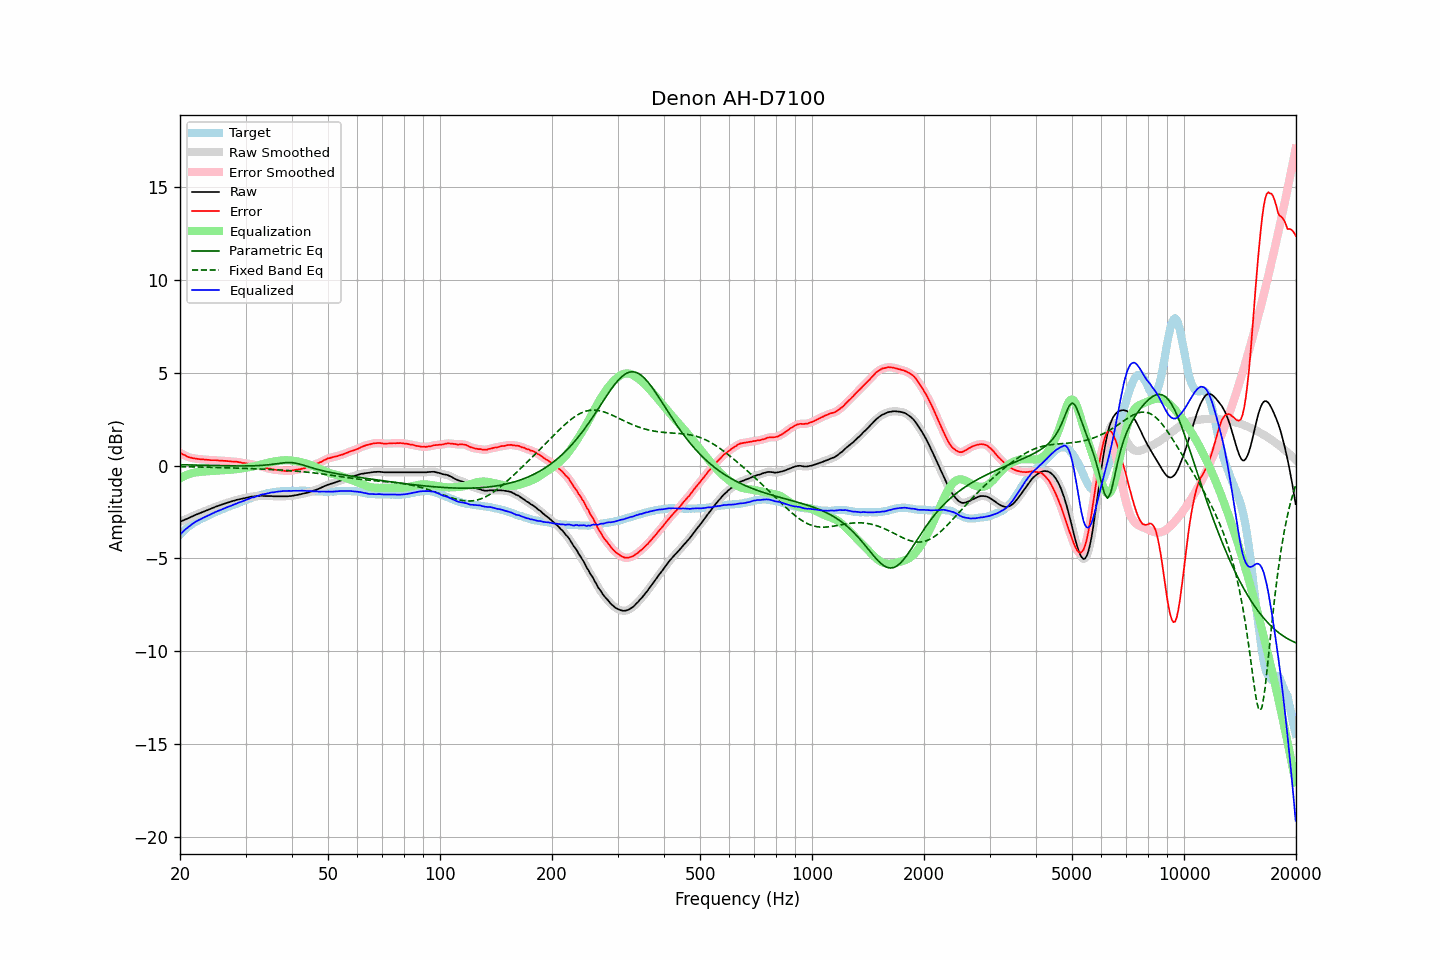

Data behind this chart, as committed beside it:
frequency, raw, error, smoothed, error_smoothed, equalization, parametric_eq, fixed_band_eq, equalized_raw, equalized_smoothed, target
20.00, -3.03, 0.69, -3.03, 0.69, -0.69, 0.04, -0.06, -3.72, -3.72, -3.73
20.20, -2.99, 0.64, -2.99, 0.64, -0.64, 0.04, -0.06, -3.63, -3.63, -3.64
20.40, -2.95, 0.59, -2.96, 0.59, -0.59, 0.04, -0.06, -3.55, -3.55, -3.54
20.61, -2.92, 0.56, -2.92, 0.55, -0.55, 0.04, -0.06, -3.46, -3.47, -3.48
20.81, -2.88, 0.50, -2.88, 0.51, -0.51, 0.04, -0.07, -3.40, -3.39, -3.39
21.02, -2.84, 0.46, -2.84, 0.47, -0.48, 0.03, -0.07, -3.32, -3.32, -3.31
21.23, -2.80, 0.44, -2.81, 0.44, -0.45, 0.03, -0.07, -3.25, -3.25, -3.25
21.44, -2.76, 0.42, -2.76, 0.42, -0.42, 0.03, -0.07, -3.18, -3.18, -3.19
21.66, -2.73, 0.39, -2.72, 0.40, -0.40, 0.03, -0.07, -3.12, -3.12, -3.12
21.87, -2.68, 0.38, -2.68, 0.38, -0.38, 0.03, -0.07, -3.06, -3.07, -3.07
22.09, -2.64, 0.37, -2.65, 0.37, -0.37, 0.02, -0.08, -3.01, -3.01, -3.02
22.31, -2.61, 0.35, -2.61, 0.36, -0.36, 0.02, -0.08, -2.97, -2.97, -2.97
22.54, -2.58, 0.34, -2.58, 0.35, -0.35, 0.02, -0.08, -2.92, -2.92, -2.92
22.76, -2.54, 0.33, -2.54, 0.34, -0.34, 0.02, -0.08, -2.88, -2.88, -2.88
22.99, -2.50, 0.34, -2.51, 0.33, -0.33, 0.01, -0.08, -2.83, -2.84, -2.84
23.22, -2.47, 0.33, -2.47, 0.32, -0.32, 0.01, -0.09, -2.80, -2.79, -2.80
23.45, -2.43, 0.32, -2.44, 0.32, -0.31, 0.01, -0.09, -2.75, -2.75, -2.75
23.69, -2.41, 0.31, -2.40, 0.31, -0.31, 0.01, -0.09, -2.71, -2.71, -2.71
23.92, -2.36, 0.31, -2.37, 0.30, -0.30, 0.01, -0.09, -2.67, -2.67, -2.67
24.16, -2.33, 0.29, -2.33, 0.29, -0.30, 0.00, -0.09, -2.63, -2.63, -2.62
24.40, -2.29, 0.29, -2.30, 0.29, -0.29, 0.00, -0.10, -2.59, -2.59, -2.58
24.65, -2.26, 0.29, -2.26, 0.29, -0.29, 0.00, -0.10, -2.55, -2.55, -2.55
24.89, -2.22, 0.29, -2.23, 0.29, -0.28, -0.00, -0.10, -2.51, -2.51, -2.51
25.14, -2.19, 0.28, -2.19, 0.28, -0.28, -0.00, -0.10, -2.47, -2.47, -2.47
25.39, -2.16, 0.27, -2.16, 0.27, -0.27, -0.01, -0.11, -2.44, -2.44, -2.43
25.65, -2.13, 0.26, -2.13, 0.26, -0.27, -0.01, -0.11, -2.40, -2.40, -2.40
25.91, -2.11, 0.26, -2.10, 0.26, -0.26, -0.01, -0.11, -2.37, -2.37, -2.37
26.16, -2.07, 0.25, -2.07, 0.26, -0.26, -0.01, -0.11, -2.33, -2.33, -2.33
26.43, -2.05, 0.25, -2.04, 0.25, -0.25, -0.01, -0.12, -2.29, -2.29, -2.30
26.69, -2.01, 0.24, -2.02, 0.24, -0.24, -0.01, -0.12, -2.26, -2.26, -2.26
26.96, -1.98, 0.24, -1.99, 0.24, -0.24, -0.02, -0.12, -2.22, -2.22, -2.22
27.23, -1.96, 0.23, -1.96, 0.23, -0.23, -0.02, -0.13, -2.19, -2.19, -2.19
27.50, -1.93, 0.22, -1.93, 0.22, -0.22, -0.02, -0.13, -2.16, -2.16, -2.15
27.77, -1.90, 0.22, -1.91, 0.21, -0.22, -0.02, -0.13, -2.12, -2.12, -2.12
28.05, -1.88, 0.20, -1.88, 0.21, -0.21, -0.02, -0.13, -2.09, -2.09, -2.08
28.33, -1.85, 0.21, -1.86, 0.20, -0.20, -0.02, -0.14, -2.05, -2.05, -2.06
28.62, -1.83, 0.19, -1.84, 0.19, -0.18, -0.02, -0.14, -2.02, -2.02, -2.03
28.90, -1.81, 0.17, -1.81, 0.18, -0.17, -0.02, -0.14, -1.99, -1.99, -1.99
29.19, -1.79, 0.16, -1.79, 0.16, -0.16, -0.02, -0.15, -1.96, -1.96, -1.96
29.48, -1.77, 0.13, -1.77, 0.14, -0.15, -0.02, -0.15, -1.92, -1.92, -1.91
29.78, -1.75, 0.14, -1.75, 0.13, -0.13, -0.02, -0.15, -1.89, -1.89, -1.89
30.08, -1.73, 0.12, -1.73, 0.12, -0.12, -0.02, -0.16, -1.86, -1.86, -1.85
30.38, -1.71, 0.11, -1.71, 0.11, -0.11, -0.02, -0.16, -1.82, -1.82, -1.82
30.68, -1.69, 0.09, -1.69, 0.10, -0.09, -0.02, -0.16, -1.78, -1.78, -1.78
30.99, -1.67, 0.09, -1.68, 0.08, -0.08, -0.02, -0.17, -1.75, -1.75, -1.77
31.30, -1.66, 0.06, -1.67, 0.06, -0.06, -0.02, -0.17, -1.72, -1.73, -1.73
31.61, -1.66, 0.03, -1.66, 0.04, -0.04, -0.01, -0.17, -1.71, -1.70, -1.70
31.93, -1.65, 0.01, -1.65, 0.02, -0.02, -0.01, -0.18, -1.68, -1.68, -1.67
32.24, -1.64, 0.01, -1.64, 0.00, -0.00, -0.01, -0.18, -1.65, -1.65, -1.65
32.57, -1.63, -0.01, -1.63, -0.02, 0.02, -0.00, -0.18, -1.62, -1.61, -1.62
32.89, -1.62, -0.04, -1.63, -0.04, 0.04, 0.00, -0.19, -1.58, -1.58, -1.58
33.22, -1.62, -0.06, -1.63, -0.06, 0.07, 0.01, -0.19, -1.56, -1.56, -1.57
33.55, -1.63, -0.09, -1.63, -0.09, 0.09, 0.02, -0.19, -1.55, -1.55, -1.55
33.89, -1.64, -0.12, -1.64, -0.12, 0.11, 0.02, -0.20, -1.53, -1.53, -1.53
34.23, -1.64, -0.14, -1.65, -0.14, 0.13, 0.03, -0.20, -1.51, -1.51, -1.50
34.57, -1.64, -0.16, -1.64, -0.16, 0.16, 0.04, -0.21, -1.49, -1.49, -1.48
34.92, -1.64, -0.17, -1.65, -0.18, 0.18, 0.05, -0.21, -1.47, -1.47, -1.48
35.27, -1.64, -0.20, -1.65, -0.19, 0.19, 0.06, -0.22, -1.45, -1.45, -1.45
35.62, -1.65, -0.21, -1.65, -0.21, 0.21, 0.07, -0.22, -1.44, -1.44, -1.44
35.97, -1.65, -0.22, -1.65, -0.23, 0.23, 0.09, -0.22, -1.43, -1.43, -1.43
... 635 more rows
